Run: headless pygame with SDL's dummy video driver; simulated clock (each Clock.tick advances the game by its frame time, no real sleeping); random seed 0; keys injected as events and as key.get_pressed() state; mouse plan: one left click at the window centre at the start of phase 2, then a move to the lower-right quarter at the start of phase 3.
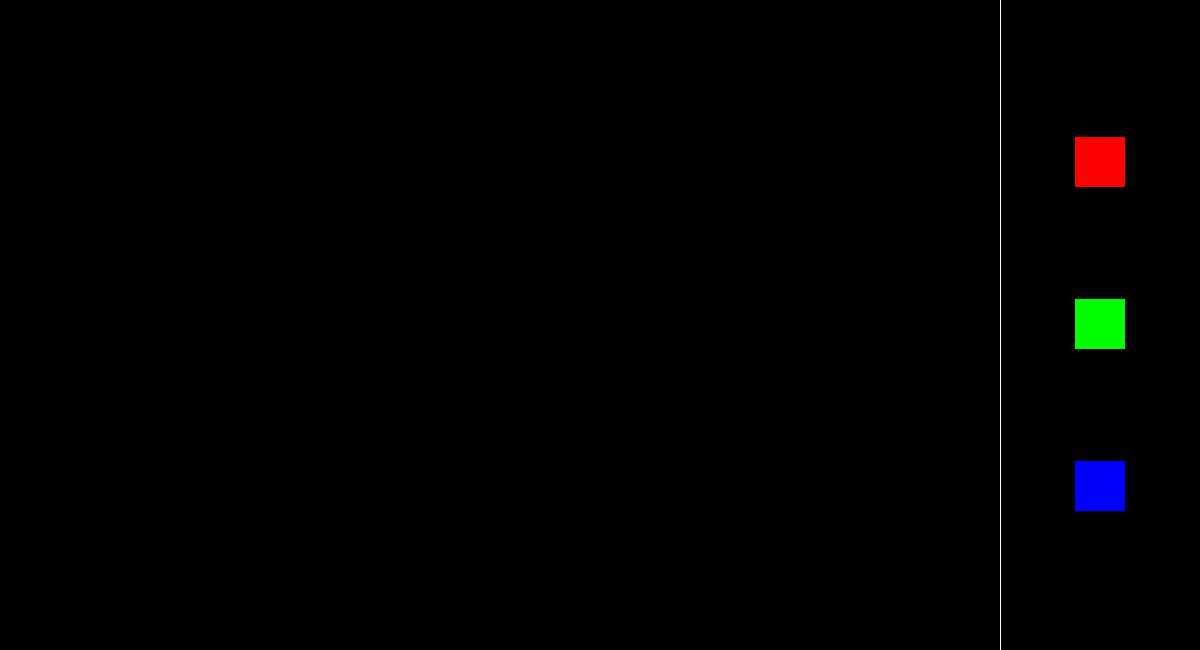
Frame 1 of 4 · flips 1–60 · no input
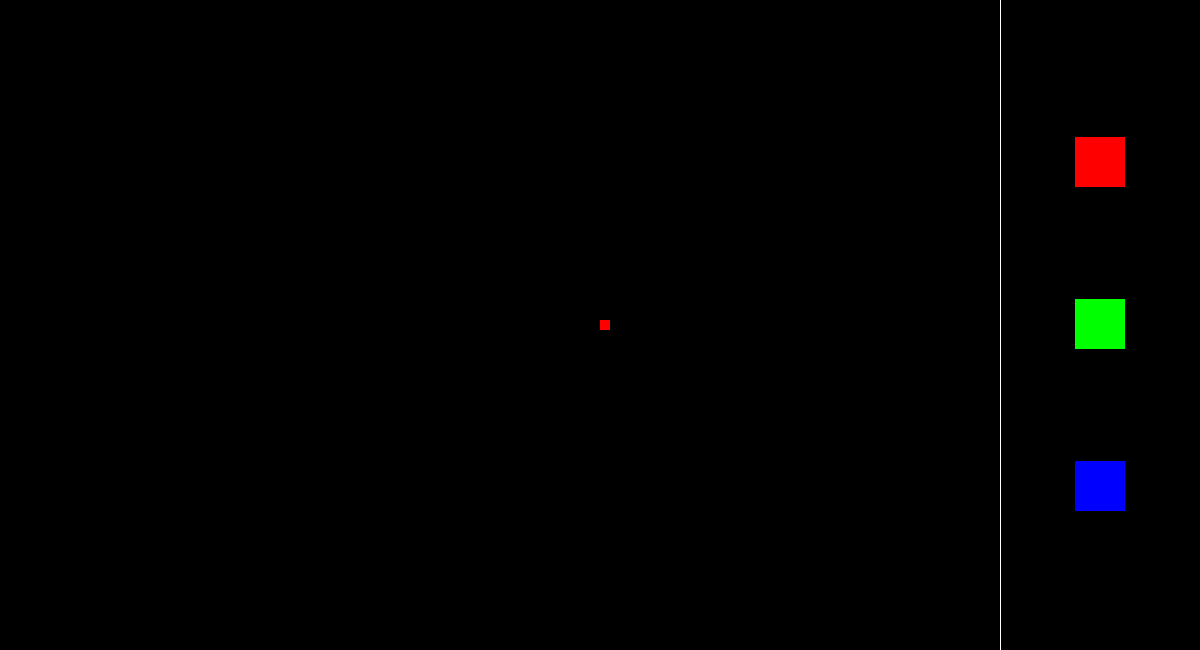
Frame 2 of 4 · flips 61–180 · clicked the window centre · tapped SPACE, RETURN · held RIGHT (→), D
Frame 3 of 4 · flips 181–300 · moved the mouse to the lower-right quarter · held DOWN (↓), S · screen unchanged from frame 2, image omitted
Frame 4 of 4 · flips 301–420 · held LEFT (←), A, UP (↑), W · screen unchanged from frame 3, image omitted

The pygame program that drew these frames:

import pygame
import random
pygame.init()

# Display Constants
SCREEN_WIDTH = 1200
SCREEN_HEIGHT = 650
MENU_WIDTH = 200
FPS = 1000

# Gameplay Constants
PARTICLE_SIZE = 10

# Colour definitions
RED = (255, 0, 0)
GREEN =(0, 255, 0)
BLUE = (0, 0, 255)
WHITE =(255, 255, 255)
BLACK = (0, 0, 0)

class FallingSand():
    def __init__(self):
        self.win = pygame.display.set_mode((SCREEN_WIDTH, SCREEN_HEIGHT))
        self.clock = pygame.time.Clock()
        self.run = True
        self.drawing = False

        # Particle defined as (x coord, y coord, type)
        self.particles = []

        # Particle Selectors
        self.selectors = {
            'red thing': {
                'colour': RED,
                'x coord': SCREEN_WIDTH - 125,
                'y coord': SCREEN_HEIGHT // 4 - 25,
                'width': 50,
                'height': 50
            },
            'green thing': {
                'colour': GREEN,
                'x coord': SCREEN_WIDTH - 125,
                'y coord': SCREEN_HEIGHT // 4 * 2 - 25,
                'width': 50,
                'height': 50
            },
            'blue thing': {
                'colour': BLUE,
                'x coord': SCREEN_WIDTH - 125,
                'y coord': SCREEN_HEIGHT // 4 * 3 - 25,
                'width': 50,
                'height': 50
            }
        }

        # Particle Types and Traits
        self.particle_types = {
            'red thing': {
                'colour': RED
            },
            'green thing': {
                'colour': GREEN
            },
            'blue thing': {
                'colour': BLUE
            }
        }
        self.selected_particle = self.particle_types['red thing']

    def refresh_display(self):
        self.win.fill(BLACK)

        # Particle Rendering
        for particle in self.particles:
            pygame.draw.rect(self.win, particle[2]['colour'], (particle[0], particle[1], PARTICLE_SIZE, PARTICLE_SIZE))

        # Menu Border
        pygame.draw.line(self.win, WHITE, (SCREEN_WIDTH - MENU_WIDTH, 0), (SCREEN_WIDTH - MENU_WIDTH, SCREEN_HEIGHT))

        # Selector Rendering
        for i in self.selectors:
            pygame.draw.rect(self.win, self.selectors[i]['colour'], (self.selectors[i]['x coord'], self.selectors[i]['y coord'], self.selectors[i]['width'], self.selectors[i]['height']))
            
        pygame.display.update()

    def event_handler(self):
        for event in pygame.event.get():
            if event.type == pygame.MOUSEBUTTONDOWN:

                # Draws particles if left of menu
                if event.pos[0] < SCREEN_WIDTH - MENU_WIDTH:
                    self.drawing = True
                    self.add_particle(event.pos[0], event.pos[1], self.selected_particle)

                # Checks if mouse is right of menu
                elif event.pos[0] > SCREEN_WIDTH - MENU_WIDTH:

                    # Iterates through selector dictionary and checks for collision, then sets new particle on click TODO: clean
                    for selector in self.selectors:
                        if event.pos[0] >= self.selectors[selector]['x coord'] and event.pos[0] < self.selectors[selector]['x coord'] + self.selectors[selector]['width'] and event.pos[1] >= self.selectors[selector]['y coord'] and event.pos[1] < self.selectors[selector]['y coord'] + self.selectors[selector]['height']:
                            self.selected_particle = self.particle_types[selector]

            # Disables mousedown tag
            elif event.type == pygame.MOUSEBUTTONUP:
                self.drawing = False

            # Allows dragging to draw particles
            elif event.type == pygame.MOUSEMOTION and self.drawing:
                if event.pos[0] < SCREEN_WIDTH - MENU_WIDTH:
                    self.add_particle(event.pos[0], event.pos[1], self.selected_particle)

            # Loop termination
            elif event.type == pygame.QUIT:
                self.run = False

    # Adds particle to list and snaps to grid
    def add_particle(self, x, y, type):
        x_diff = x % PARTICLE_SIZE
        y_diff = y % PARTICLE_SIZE
        x = x - x_diff
        y = y - y_diff
        self.particles.append((x, y, type))

game = FallingSand()

while game.run:
    game.clock.tick(FPS)
    game.event_handler()
    game.refresh_display()

pygame.quit()
